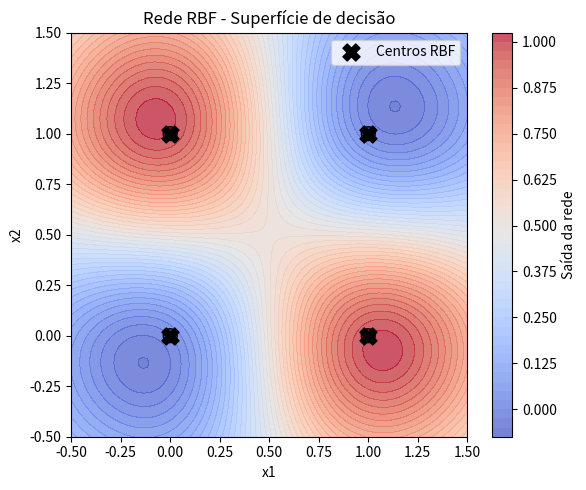

This figure's Python source:
"""
=====================================================================
 RBF - REDE NEURAL COM FUNÇÃO DE BASE RADIAL
=====================================================================
Implementação didática de uma Rede Neural de Base Radial (RBF - Radial
Basis Function Network), composta por:

  Camada 1 (entrada): apenas repassa as variáveis de entrada.
  Camada 2 (oculta)  : neurônios com função de ativação gaussiana,
                        cada um centrado em um protótipo (centro).
                        A saída de cada neurônio "j" para uma entrada
                        x é dada por:

            phi_j(x) = exp( - ||x - c_j||^2 / (2 * sigma_j^2) )

  Camada 3 (saída)   : combinação LINEAR das saídas da camada oculta
                        (pesos treinados por mínimos quadrados).

Etapas do treinamento (abordagem híbrida clássica):
  1. Definição dos centros (c_j) das funções radiais via K-Means.
  2. Definição da largura (sigma_j) de cada gaussiana, geralmente
     usando a distância média aos centros vizinhos.
  3. Cálculo da matriz de ativações da camada oculta (Phi).
  4. Treinamento da camada de saída (linear) via Mínimos Quadrados
     (pseudo-inversa), resolvendo: W = Phi^+ . D

=====================================================================
"""

import numpy as np
import matplotlib.pyplot as plt


class RBF:
    """Rede Neural de Base Radial (RBF) com centros definidos por K-Means."""

    def __init__(self, n_centros, sigma=None, random_state=42):
        """
        Parâmetros
        ----------
        n_centros : int
            Número de neurônios da camada oculta (funções radiais).
        sigma : float ou None
            Largura das gaussianas. Se None, é calculada automaticamente
            com base na distância máxima entre os centros.
        """
        self.n_centros = n_centros
        self.sigma = sigma
        self.random_state = random_state
        self.centros = None
        self.pesos_saida = None

    # ---------- Etapa 1: K-Means simples para encontrar os centros ----------
    def _kmeans(self, X, max_iter=100, tol=1e-4):
        rng = np.random.default_rng(self.random_state)
        indices = rng.choice(len(X), size=self.n_centros, replace=False)
        centros = X[indices].copy()

        for _ in range(max_iter):
            # Atribui cada ponto ao centro mais próximo
            distancias = np.linalg.norm(X[:, None, :] - centros[None, :, :], axis=2)
            clusters = np.argmin(distancias, axis=1)

            novos_centros = np.array([
                X[clusters == k].mean(axis=0) if np.any(clusters == k) else centros[k]
                for k in range(self.n_centros)
            ])

            if np.linalg.norm(novos_centros - centros) < tol:
                centros = novos_centros
                break
            centros = novos_centros

        return centros

    # ---------- Etapa 2: cálculo da matriz de ativação da camada oculta ----------
    def _funcao_gaussiana(self, X):
        distancias = np.linalg.norm(X[:, None, :] - self.centros[None, :, :], axis=2)
        return np.exp(-(distancias ** 2) / (2 * self.sigma ** 2))

    def fit(self, X, D):
        """
        Treina a rede RBF.

        Parâmetros
        ----------
        X : ndarray (n_amostras, n_entradas)
        D : ndarray (n_amostras, n_saidas) -> saídas desejadas
        """
        if D.ndim == 1:
            D = D.reshape(-1, 1)

        # 1) Define os centros das funções radiais via K-Means
        self.centros = self._kmeans(X)

        # 2) Define sigma automaticamente (se não informado) usando a
        #    distância máxima entre os centros, técnica clássica:
        #    sigma = d_max / sqrt(2 * n_centros)
        if self.sigma is None:
            distancias_centros = np.linalg.norm(
                self.centros[:, None, :] - self.centros[None, :, :], axis=2
            )
            d_max = distancias_centros.max()
            self.sigma = d_max / np.sqrt(2 * self.n_centros)

        # 3) Calcula a matriz de ativação da camada oculta (Phi)
        Phi = self._funcao_gaussiana(X)

        # Adiciona uma coluna de bias (constante = 1) à matriz Phi
        Phi_bias = np.hstack([Phi, np.ones((Phi.shape[0], 1))])

        # 4) Treina a camada de saída (linear) via mínimos quadrados
        #    W = Phi^+ . D   (pseudo-inversa de Moore-Penrose)
        self.pesos_saida = np.linalg.pinv(Phi_bias).dot(D)

        return self

    def predict(self, X):
        Phi = self._funcao_gaussiana(X)
        Phi_bias = np.hstack([Phi, np.ones((Phi.shape[0], 1))])
        return Phi_bias.dot(self.pesos_saida)

    def plot_superficie_2d(self, X, D, resolucao=100):
        """Plota a superfície de decisão para problemas 2D binários (ex.: XOR)."""
        if X.shape[1] != 2:
            print("Plot disponível apenas para entradas com 2 dimensões.")
            return

        x_min, x_max = X[:, 0].min() - 0.5, X[:, 0].max() + 0.5
        y_min, y_max = X[:, 1].min() - 0.5, X[:, 1].max() + 0.5
        xx, yy = np.meshgrid(np.linspace(x_min, x_max, resolucao),
                              np.linspace(y_min, y_max, resolucao))
        grid = np.c_[xx.ravel(), yy.ravel()]
        Z = self.predict(grid).reshape(xx.shape)

        plt.figure(figsize=(6, 5))
        plt.contourf(xx, yy, Z, levels=50, cmap='coolwarm', alpha=0.7)
        plt.colorbar(label="Saída da rede")
        plt.scatter(X[:, 0], X[:, 1], c=D.ravel(), cmap='coolwarm', edgecolors='k', s=100)
        plt.scatter(self.centros[:, 0], self.centros[:, 1], c='black', marker='X', s=150, label='Centros RBF')
        plt.title("Rede RBF - Superfície de decisão")
        plt.xlabel("x1")
        plt.ylabel("x2")
        plt.legend()
        plt.tight_layout()
        plt.savefig("rbf_superficie.png", dpi=120)
        print("Gráfico salvo em 'rbf_superficie.png'")


if __name__ == "__main__":
    # ------------------------------------------------------------
    # Exemplo clássico: porta lógica XOR (problema não linearmente
    # separável, resolvido de forma elegante por uma rede RBF)
    # ------------------------------------------------------------
    X = np.array([
        [0, 0],
        [0, 1],
        [1, 0],
        [1, 1],
    ], dtype=float)
    D = np.array([0, 1, 1, 0], dtype=float)

    print("=" * 60)
    print("Treinando rede RBF para resolver a porta lógica XOR")
    print("=" * 60)

    rbf = RBF(n_centros=4, sigma=None, random_state=42)
    rbf.fit(X, D)

    print("Centros encontrados (K-Means):\n", rbf.centros)
    print("Sigma calculado:", rbf.sigma)

    print("\nTestando a rede treinada:")
    saida = rbf.predict(X)
    for xi, di, yi in zip(X, D, saida):
        print(f"Entrada: {xi} -> Saída da rede: {yi[0]:.4f} (~{round(yi[0])}) | Esperado: {di}")

    rbf.plot_superficie_2d(X, D)
